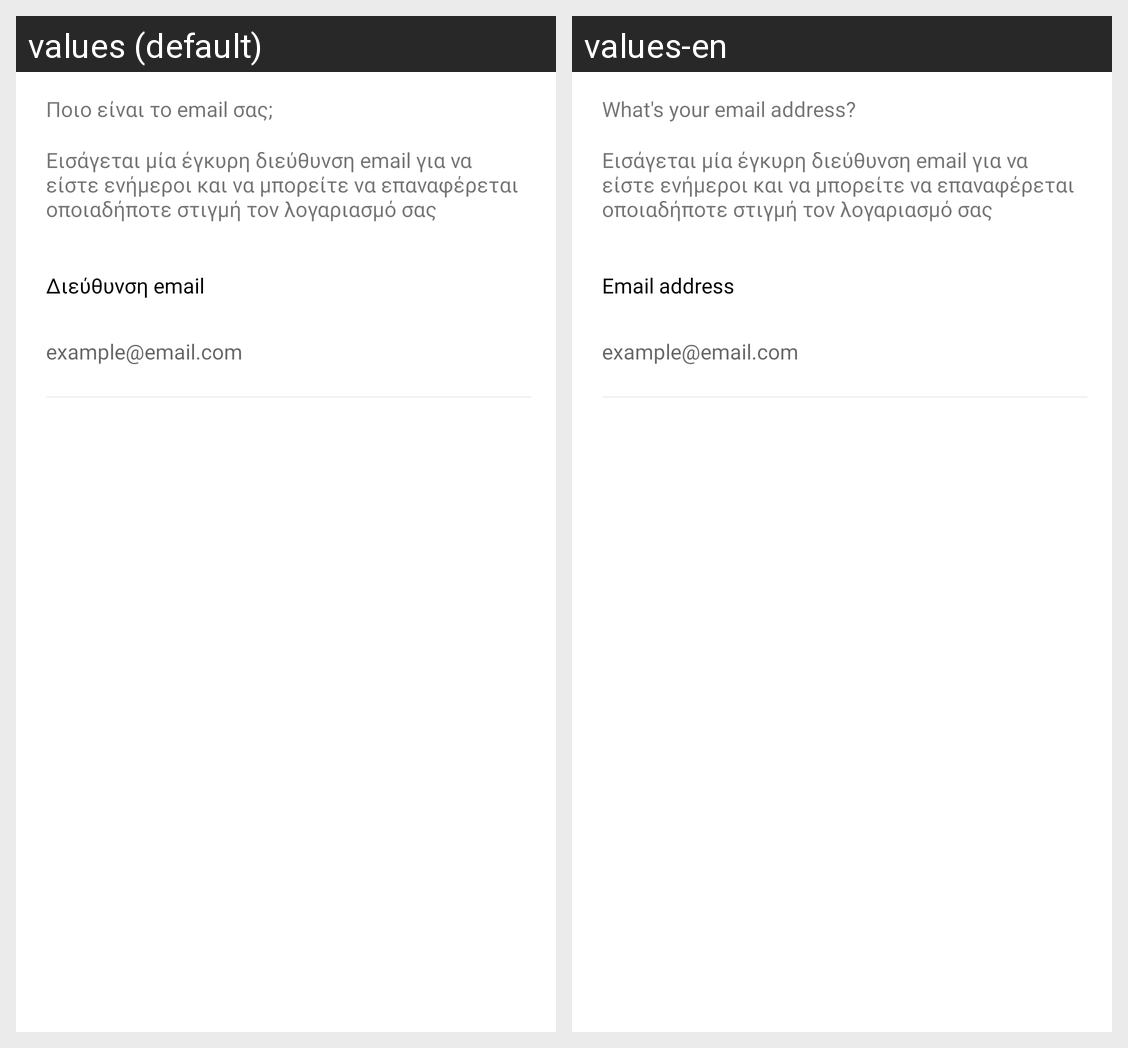

Here is an Android app screen in its default locale and in the app's own translations. Write out the translated-string differences for the strings that appear on this screen.
Android screen res/layout/fragment_user_register_stage_1.xml rendered under 2 locales, left to right: values (default), values-en. Device: Nexus 5 (rendered at 1080×1920; each locale shown at half size, 540×960, under a caption strip naming it); theme AppTheme.
Strings drawn on this screen, with the default value and each locale's value (text and hints the layout hard-codes, and strings that could not be matched under every locale, appear in the picture but are not listed):

register_fragment_stage_1_add_email_title
  values: Ποιο είναι το email σας;
  values-en: What's your email address?

register_fragment_stage_1_email_input_field_title
  values: Διεύθυνση email
  values-en: Email address
